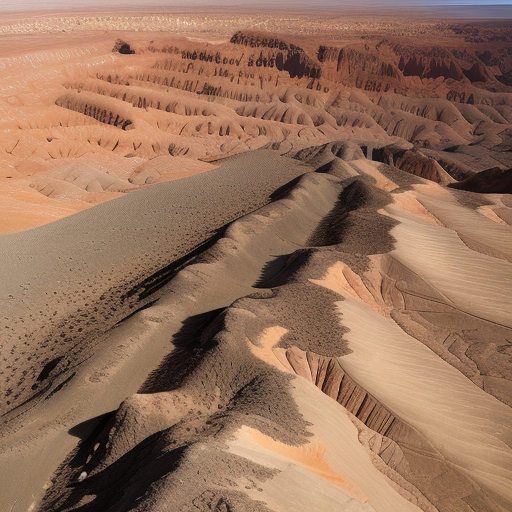
Generation parameters embedded in this image by AUTOMATIC1111 Stable Diffusion web UI or a fork of it (Forge, ...) (PNG 'parameters' text chunk):
Top-down vertical satellite view, rocky terrain, desert land, barren land, vertical top down perspective
Negative prompt: circle
Steps: 20, Sampler: Euler a, CFG scale: 7, Seed: 2151881175, Size: 512x512, Model hash: d7fc69397d, Model: realisticVisionV50_v50VAE, Version: v1.5.1